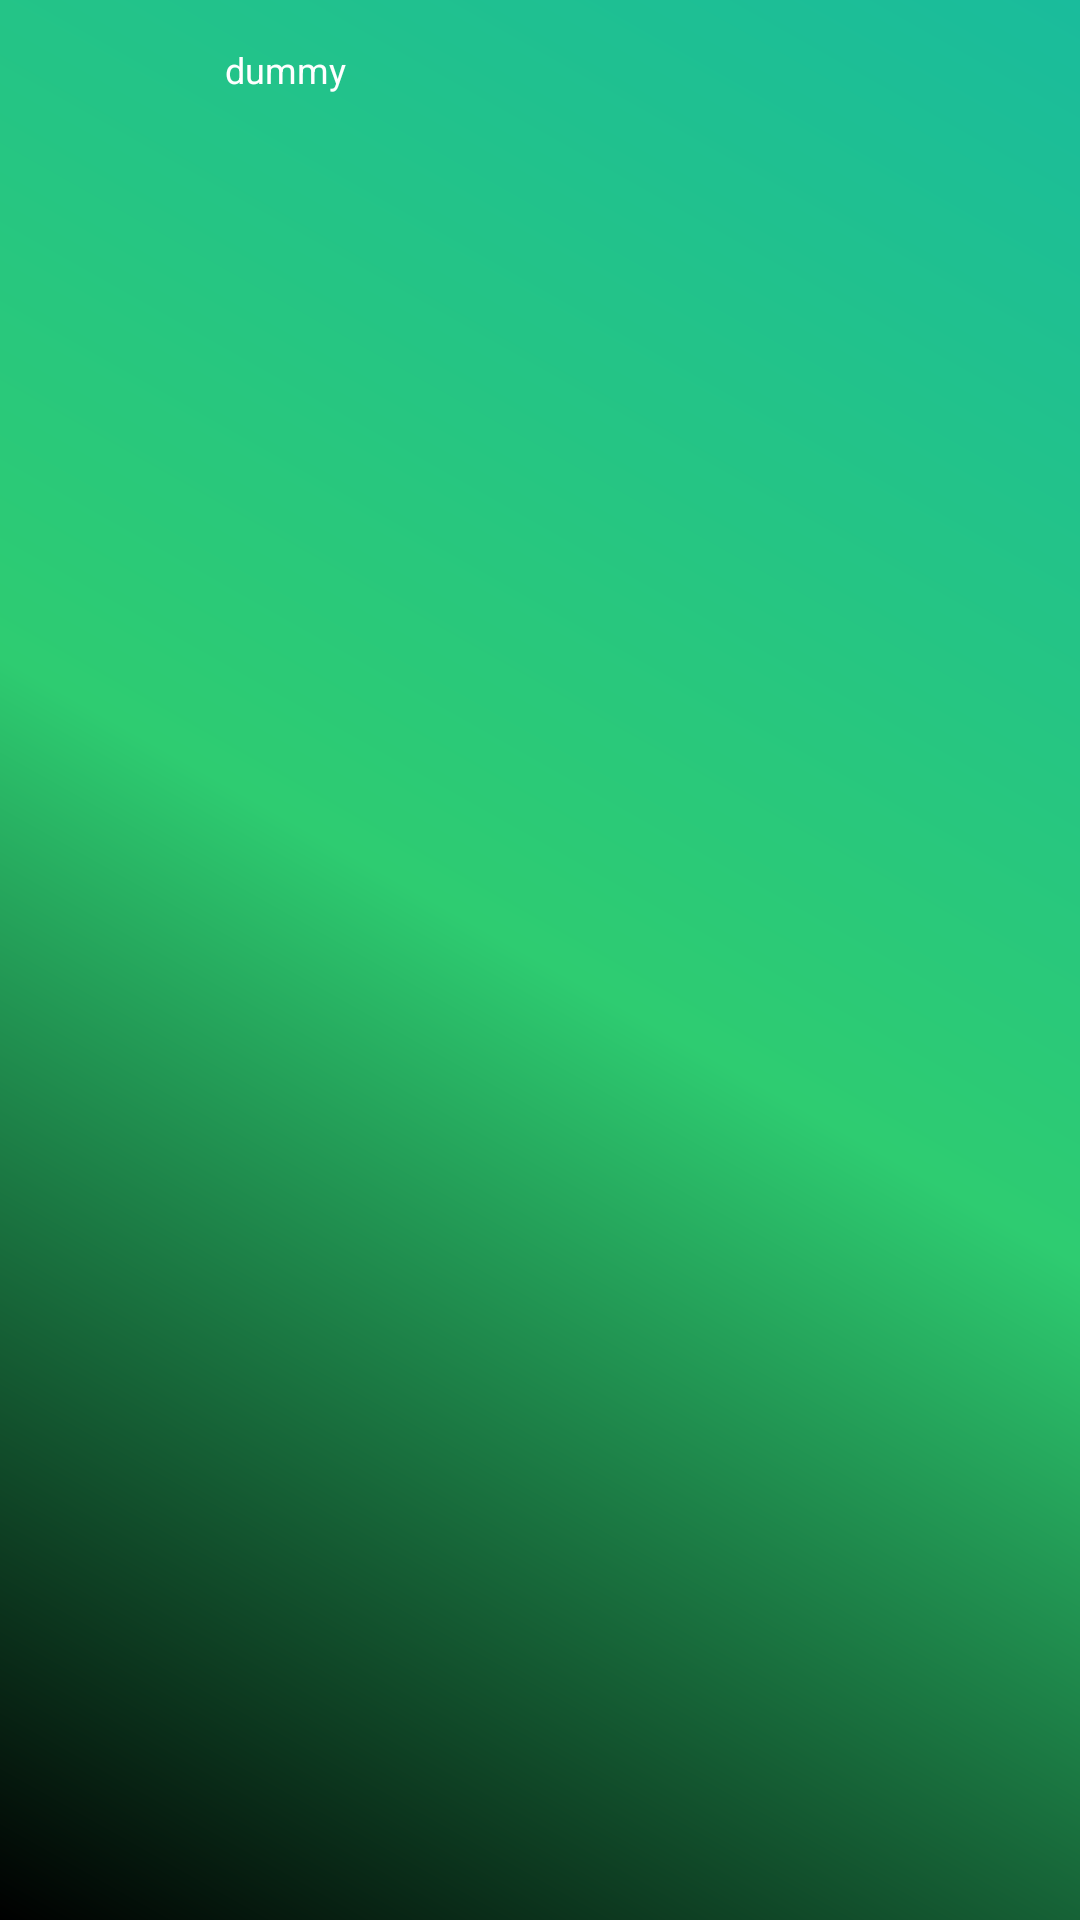

Here is an Android app screen rendered from its layout file. Give the layout XML and the strings, colors and styles it references.
<!-- AndroidManifest.xml: application theme AppTheme -->
<!-- res/layout/list_view_lay.xml -->
<?xml version="1.0" encoding="utf-8"?>
<LinearLayout xmlns:android="http://schemas.android.com/apk/res/android"
    android:orientation="horizontal" android:layout_width="match_parent"
    android:layout_height="match_parent"
    android:background="@drawable/item_gradient">


    <ImageView
        android:id="@+id/albumart"
        android:layout_width="40dp"
        android:layout_height="40dp"
        android:layout_margin="10dp"/>
    <TextView
        android:id="@+id/solo_song"
        android:layout_width="match_parent"
        android:layout_height="wrap_content"
        android:textSize="12sp"
        android:text="dummy"
        android:padding="5dp"
        android:layout_marginTop="10dp"
        android:layout_marginRight="10dp"
        android:layout_marginLeft="10dp"
        android:textColor="#fff"/>

</LinearLayout>
<!-- resources referenced by this layout -->
<resources>
  <!-- drawable item_gradient (drawable) -->
  <?xml version="1.0" encoding="utf-8"?>
      <shape xmlns:android="http://schemas.android.com/apk/res/android"
          android:shape="rectangle" >
  
          <gradient
              android:angle="45"
              android:endColor="#1abc9c"
              android:centerColor="#2ecc71"
              android:startColor="#000"
              android:type="linear" />
  
      </shape>
  <style name="AppTheme" parent="Theme.AppCompat.Light.NoActionBar">
          
          <item name="colorPrimary">@color/colorPrimary</item>
          <item name="colorPrimaryDark">#20000000</item>
          <item name="colorAccent">@color/colorAccent</item>
  
      </style>
  <!-- not gathered from this repository: default colours our renderer supplied (Android Studio template values) -->
  <color name="colorPrimary">#FF6200EE</color>
  <color name="colorAccent">#FF03DAC5</color>
</resources>
